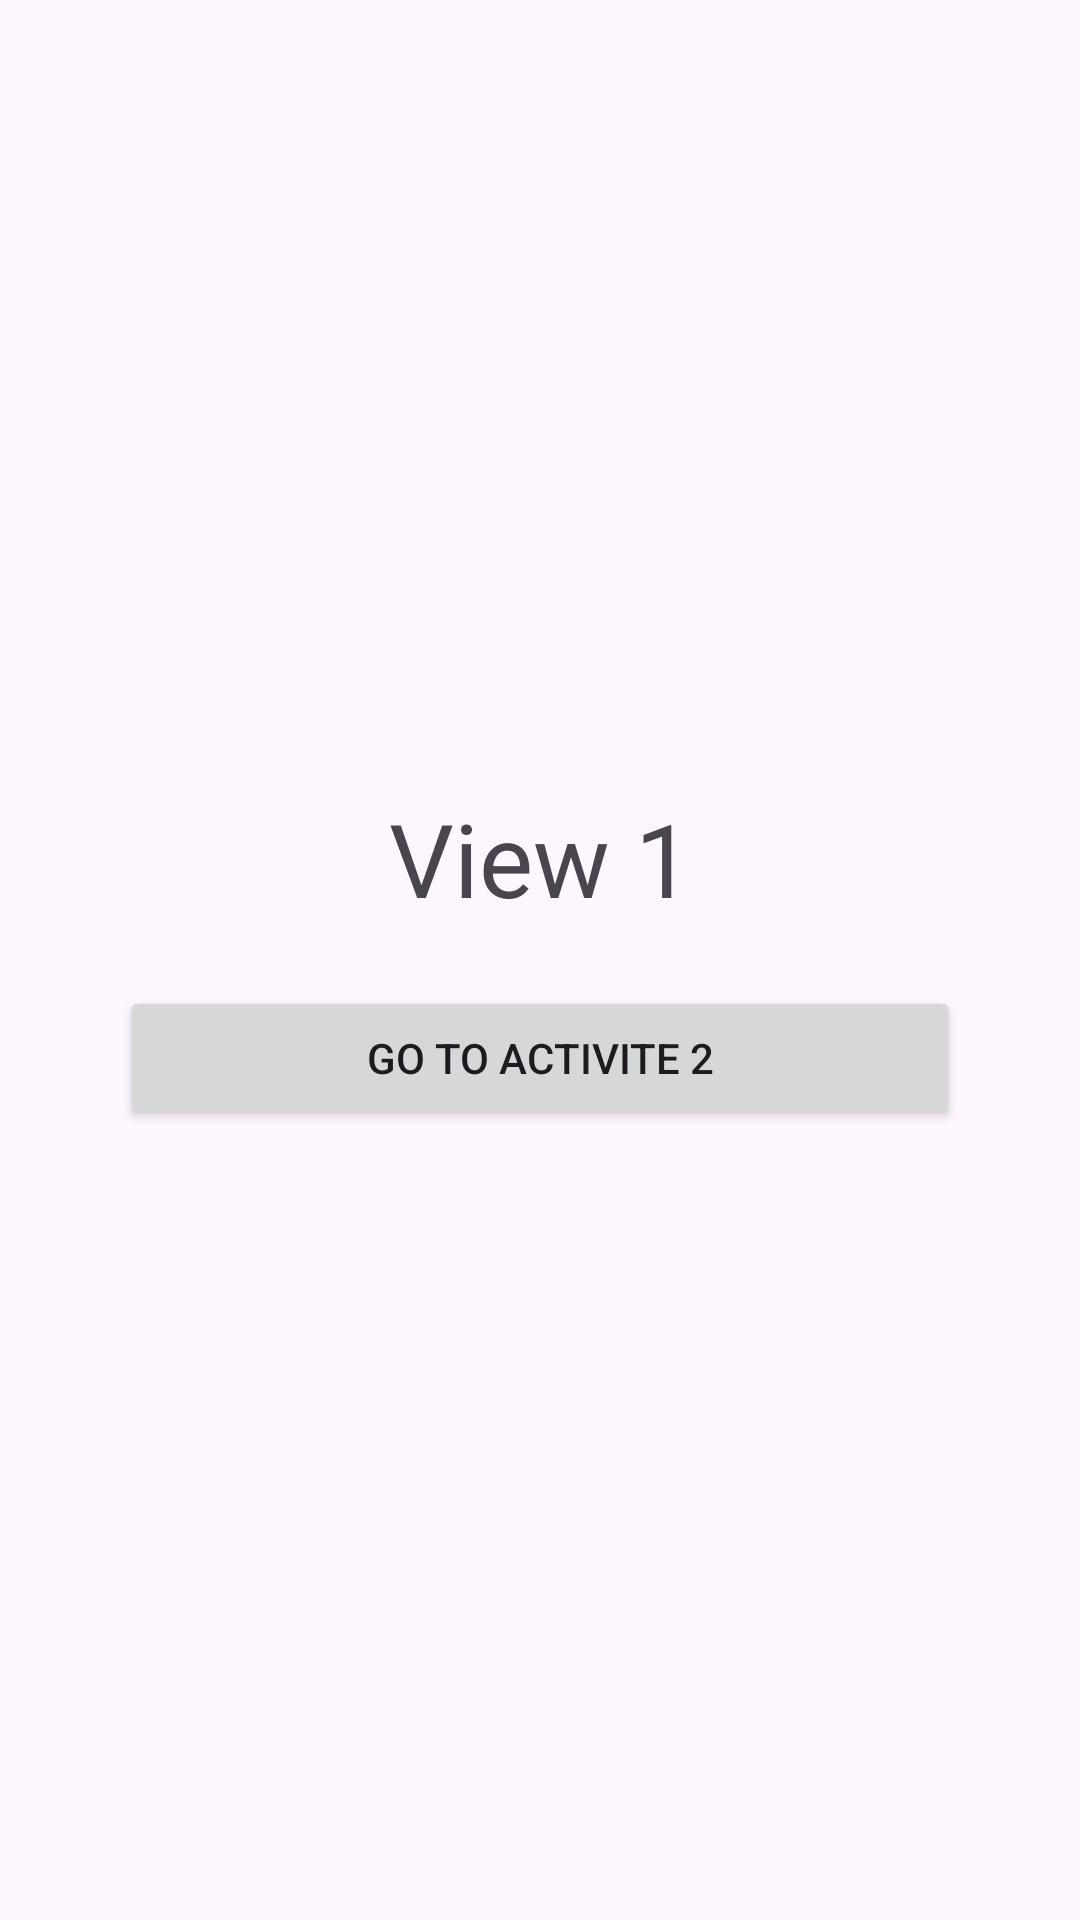

Layout XML and referenced resources for this Android screen:
<!-- AndroidManifest.xml: application theme Theme.IntentExpliciteEtImplicite -->
<!-- res/layout/activity_main.xml -->
<?xml version="1.0" encoding="utf-8"?>
<androidx.constraintlayout.widget.ConstraintLayout xmlns:android="http://schemas.android.com/apk/res/android"
    xmlns:app="http://schemas.android.com/apk/res-auto"
    xmlns:tools="http://schemas.android.com/tools"
    android:id="@+id/main"
    android:layout_width="match_parent"
    android:layout_height="match_parent"
    tools:context=".MainActivity">

    <LinearLayout
        android:layout_width="match_parent"
        android:layout_height="match_parent"
        android:gravity="center"
        android:orientation="vertical"
        android:padding="40dp">

        <TextView
            android:id="@+id/textView"
            android:layout_width="match_parent"
            android:layout_height="wrap_content"
            android:layout_marginBottom="20dp"
            android:text="View 1"
            android:textAlignment="center"
            android:textSize="34sp" />

        <Button
            android:id="@+id/go"
            android:layout_width="match_parent"
            android:layout_height="wrap_content"
            android:text="Go To Activite 2" />
    </LinearLayout>
</androidx.constraintlayout.widget.ConstraintLayout>
<!-- resources referenced by this layout -->
<resources>
  <style name="Theme.IntentExpliciteEtImplicite" parent="Base.Theme.IntentExpliciteEtImplicite" />
  <style name="Base.Theme.IntentExpliciteEtImplicite" parent="Theme.Material3.DayNight.NoActionBar">
          
          
      </style>
</resources>
